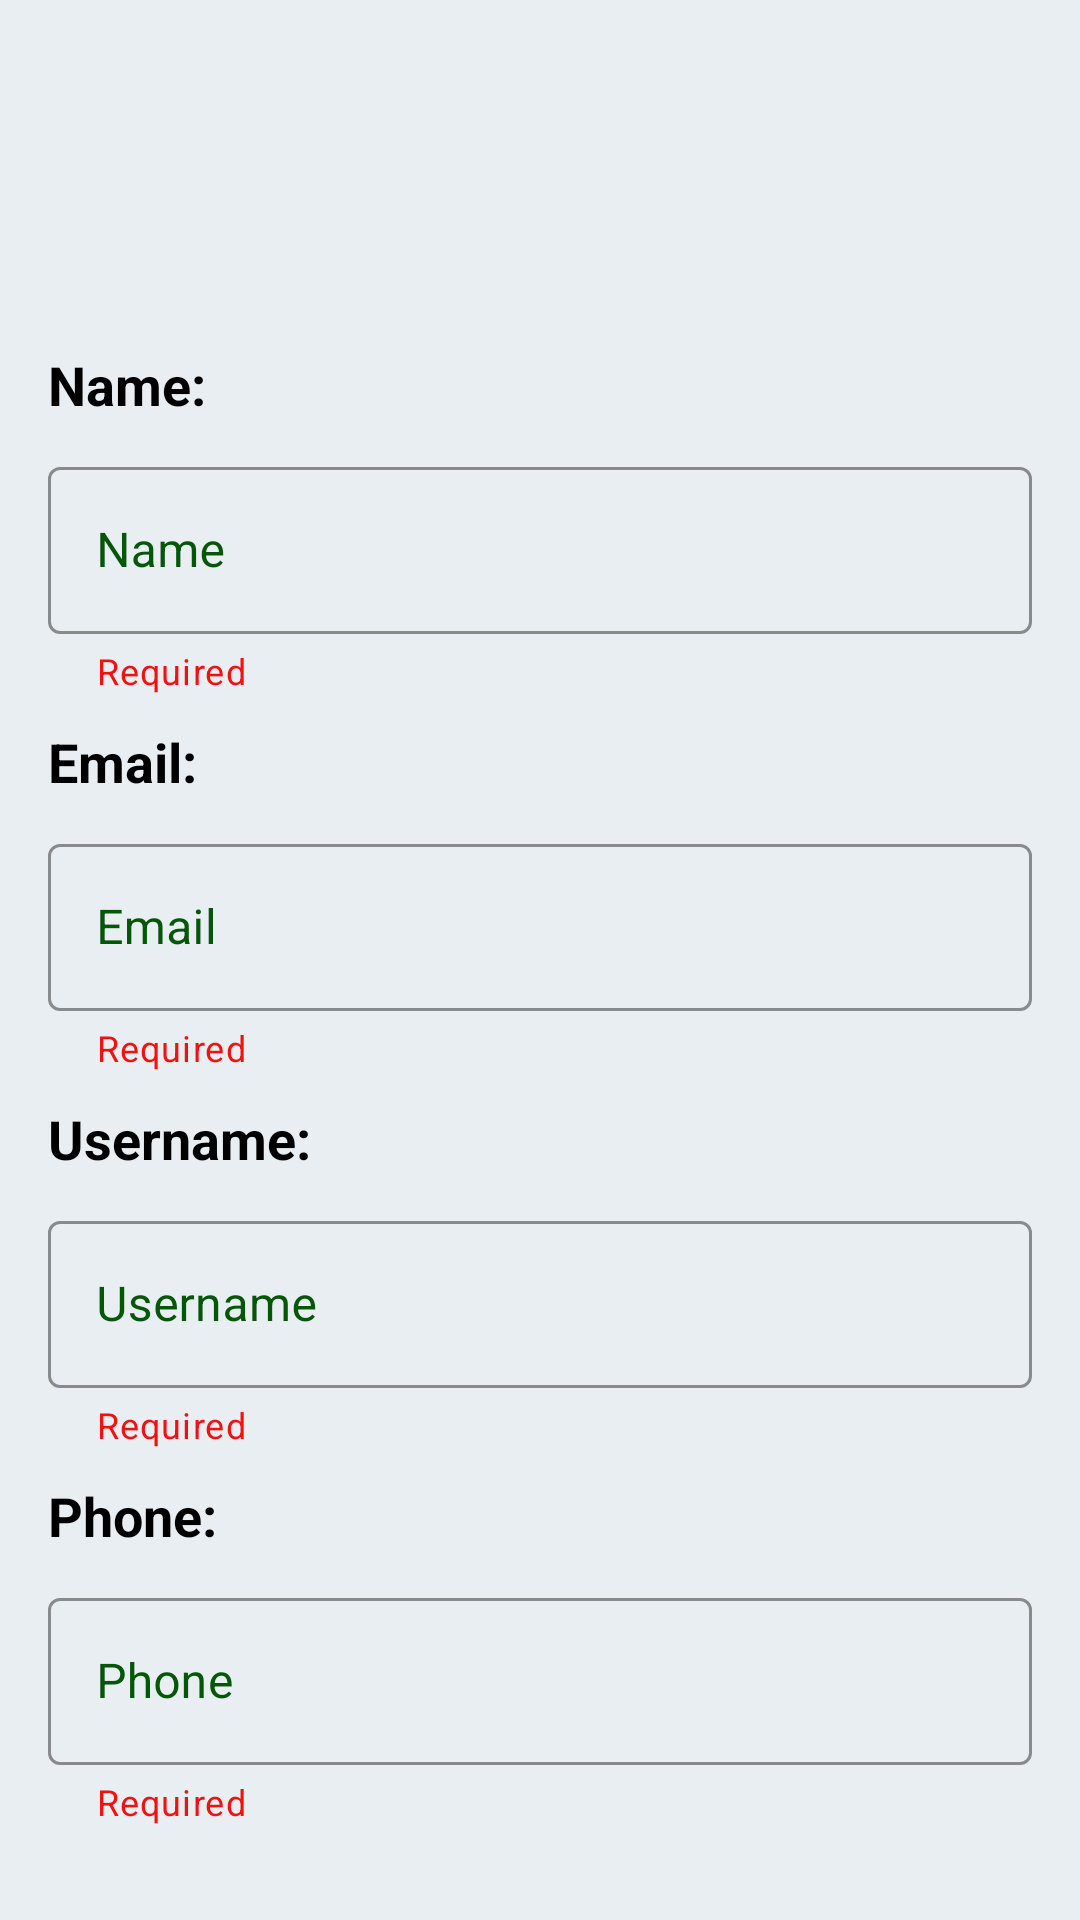

Reconstruct the res/layout file that produces this screen, plus the resources it refers to.
<!-- AndroidManifest.xml: application theme Theme.KrishiMitra -->
<!-- res/layout/activity_edit_profile.xml -->
<?xml version="1.0" encoding="utf-8"?>
<LinearLayout xmlns:android="http://schemas.android.com/apk/res/android"
    android:layout_width="match_parent"
    android:layout_height="match_parent"
    xmlns:app="http://schemas.android.com/apk/res-auto"
    android:orientation="vertical"
    android:background="#E8EEF1"
    android:padding="16dp">

    <ScrollView
        android:layout_width="match_parent"
        android:layout_height="match_parent"
        android:scrollbars="none">

    <LinearLayout
        android:layout_width="match_parent"
        android:layout_height="match_parent"
        android:orientation="vertical">


    <ImageView
        android:layout_margin="10dp"
        android:background="@drawable/profile"
        android:layout_gravity="center"
        android:layout_width="70dp"
        android:layout_height="70dp"/>

    <LinearLayout
        android:layout_marginTop="10dp"
        android:layout_width="match_parent"
        android:layout_height="wrap_content"
        android:orientation="vertical">

        <TextView
            android:textSize="18sp"
            android:textStyle="bold"
            android:textColor="@color/black"
            android:layout_width="wrap_content"
            android:layout_height="wrap_content"
            android:text="Name:" />
    <com.google.android.material.textfield.TextInputLayout
        android:layout_marginTop="10dp"
        android:id="@+id/textField2"
        style="@style/Widget.MaterialComponents.TextInputLayout.OutlinedBox"
        android:layout_width="match_parent"
        android:layout_height="wrap_content"
        app:endIconMode="clear_text"
        app:helperText="Required"
        app:boxStrokeColor="#035707"
        android:textColorHint="#035707"
        app:helperTextTextColor="#F11111"
        android:hint="Name">

        <com.google.android.material.textfield.TextInputEditText
            android:id="@+id/editTextName"
            android:layout_width="match_parent"
            android:layout_height="wrap_content"
            android:drawablePadding="8dp"
            android:inputType="textPersonName" />

    </com.google.android.material.textfield.TextInputLayout>

    </LinearLayout>


    <LinearLayout
        android:layout_marginTop="10dp"
        android:layout_width="match_parent"
        android:layout_height="wrap_content"
        android:orientation="vertical">


        <TextView
            android:textSize="18sp"
            android:textStyle="bold"
            android:textColor="@color/black"
            android:layout_width="wrap_content"
            android:layout_height="wrap_content"
            android:text="Email:" />

    <com.google.android.material.textfield.TextInputLayout
        android:layout_marginTop="10dp"
        android:id="@+id/textField3"
        style="@style/Widget.MaterialComponents.TextInputLayout.OutlinedBox"
        android:layout_width="match_parent"
        android:layout_height="wrap_content"
        app:endIconMode="clear_text"
        app:helperText="Required"

        app:boxStrokeColor="#035707"
        android:textColorHint="#035707"
        app:helperTextTextColor="#F11111"
        android:hint="Email">

        <com.google.android.material.textfield.TextInputEditText
            android:id="@+id/editTextEmail"
            android:layout_width="match_parent"
            android:layout_height="wrap_content"
            android:drawablePadding="8dp"
            android:textColor="#035707"
            android:inputType="textWebEmailAddress" />

    </com.google.android.material.textfield.TextInputLayout>

    </LinearLayout>


    <LinearLayout
        android:layout_marginTop="10dp"
        android:layout_width="match_parent"
        android:layout_height="wrap_content"
        android:orientation="vertical">

        <TextView
            android:textSize="18sp"
            android:textStyle="bold"
            android:textColor="@color/black"
            android:layout_width="wrap_content"
            android:layout_height="wrap_content"
            android:text="Username:" />

    <com.google.android.material.textfield.TextInputLayout
        android:layout_marginTop="10dp"
        android:id="@+id/textField5"
        style="@style/Widget.MaterialComponents.TextInputLayout.OutlinedBox"
        android:layout_width="match_parent"
        android:layout_height="wrap_content"
        app:endIconMode="clear_text"
        app:helperText="Required"
        app:boxStrokeColor="#035707"
        android:textColorHint="#035707"
        app:helperTextTextColor="#F11111"
        android:hint="Username">

        <com.google.android.material.textfield.TextInputEditText
            android:id="@+id/editTextUsername"
            android:layout_width="match_parent"
            android:layout_height="wrap_content"
            android:drawablePadding="8dp"
            android:textIsSelectable="true"
            android:inputType="textPersonName" />

    </com.google.android.material.textfield.TextInputLayout>



    </LinearLayout>


    <LinearLayout
        android:layout_marginTop="10dp"
        android:layout_width="match_parent"
        android:layout_height="wrap_content"
        android:orientation="vertical">

        <TextView
            android:textSize="18sp"
            android:textStyle="bold"
            android:textColor="@color/black"
            android:layout_width="wrap_content"
            android:layout_height="wrap_content"
            android:text="Phone:" />

        <com.google.android.material.textfield.TextInputLayout
            android:layout_marginTop="10dp"
            android:id="@+id/textField6"
            style="@style/Widget.MaterialComponents.TextInputLayout.OutlinedBox"
            android:layout_width="match_parent"
            android:layout_height="wrap_content"
            app:endIconMode="clear_text"
            app:helperText="Required"
            app:boxStrokeColor="#035707"
            android:textColorHint="#035707"
            app:helperTextTextColor="#F11111"
            android:hint="Phone">

            <com.google.android.material.textfield.TextInputEditText
                android:id="@+id/editTextPhone"
                android:layout_width="match_parent"
                android:layout_height="wrap_content"
                android:drawablePadding="8dp"
                android:inputType="phone" />

        </com.google.android.material.textfield.TextInputLayout>



        <LinearLayout
            android:layout_marginTop="10dp"
            android:layout_width="match_parent"
            android:layout_height="wrap_content"
            android:orientation="vertical">

            <TextView
                android:textSize="18sp"
                android:textStyle="bold"
                android:textColor="@color/black"
                android:layout_width="wrap_content"
                android:layout_height="wrap_content"
                android:text="Location:" />

            <com.google.android.material.textfield.TextInputLayout
                android:layout_marginTop="10dp"
                android:id="@+id/textField7"
                style="@style/Widget.MaterialComponents.TextInputLayout.OutlinedBox"
                android:layout_width="match_parent"
                android:layout_height="wrap_content"
                app:endIconMode="clear_text"
                app:helperText="Required"
                app:boxStrokeColor="#035707"
                android:textColorHint="#035707"
                app:helperTextTextColor="#F11111"
                android:hint="Location">

                <com.google.android.material.textfield.TextInputEditText
                    android:id="@+id/editTextLocation"
                    android:layout_width="match_parent"
                    android:layout_height="wrap_content"
                    android:drawablePadding="8dp"
                    android:inputType="textLongMessage" />

            </com.google.android.material.textfield.TextInputLayout>


            <LinearLayout
                android:layout_marginTop="10dp"
                android:layout_width="match_parent"
                android:layout_height="wrap_content"
                android:orientation="vertical">

                <TextView
                    android:textSize="18sp"
                    android:textStyle="bold"
                    android:textColor="@color/black"
                    android:layout_width="wrap_content"
                    android:layout_height="wrap_content"
                    android:text="Password:" />

                <com.google.android.material.textfield.TextInputLayout
                    android:layout_marginTop="10dp"
                    android:id="@+id/textField8"
                    style="@style/Widget.MaterialComponents.TextInputLayout.OutlinedBox"
                    android:layout_width="match_parent"
                    android:layout_height="wrap_content"
                    app:endIconMode="clear_text"
                    app:passwordToggleEnabled="true"
                    app:helperText="Required"
                    app:boxStrokeColor="#035707"
                    android:textColorHint="#035707"
                    app:helperTextTextColor="#F11111"
                    android:hint="Password">

                    <com.google.android.material.textfield.TextInputEditText
                        android:id="@+id/editTextPassword"
                        android:layout_width="match_parent"
                        android:layout_height="wrap_content"
                        android:drawablePadding="8dp"
                        android:inputType="textPassword"
                        />

                </com.google.android.material.textfield.TextInputLayout>




            </LinearLayout>

    <Button
        android:id="@+id/saveinfo"
        android:layout_margin="15dp"
        android:text="Save Information"
        android:layout_width="match_parent"
        android:layout_height="60dp"/>

        </LinearLayout>
    </LinearLayout>
    </LinearLayout>
    </ScrollView>

</LinearLayout>
<!-- resources referenced by this layout -->
<resources>
  <color name="black">#FF000000</color>
  <style name="Theme.KrishiMitra" parent="Theme.MaterialComponents.Light.NoActionBar">
          
          <item name="colorPrimary">#5F8D4E</item>
          <item name="colorPrimaryVariant">#285430</item>
          <item name="colorOnPrimary">@color/white</item>
          
          <item name="colorSecondary">@color/teal_200</item>
          <item name="colorSecondaryVariant">@color/teal_700</item>
          <item name="colorOnSecondary">@color/black</item>
          
          <item name="android:statusBarColor">?attr/colorPrimary</item>
          
      </style>
  <color name="white">#FFFFFFFF</color>
  <color name="teal_200">#FF03DAC5</color>
  <color name="teal_700">#FF018786</color>
</resources>
